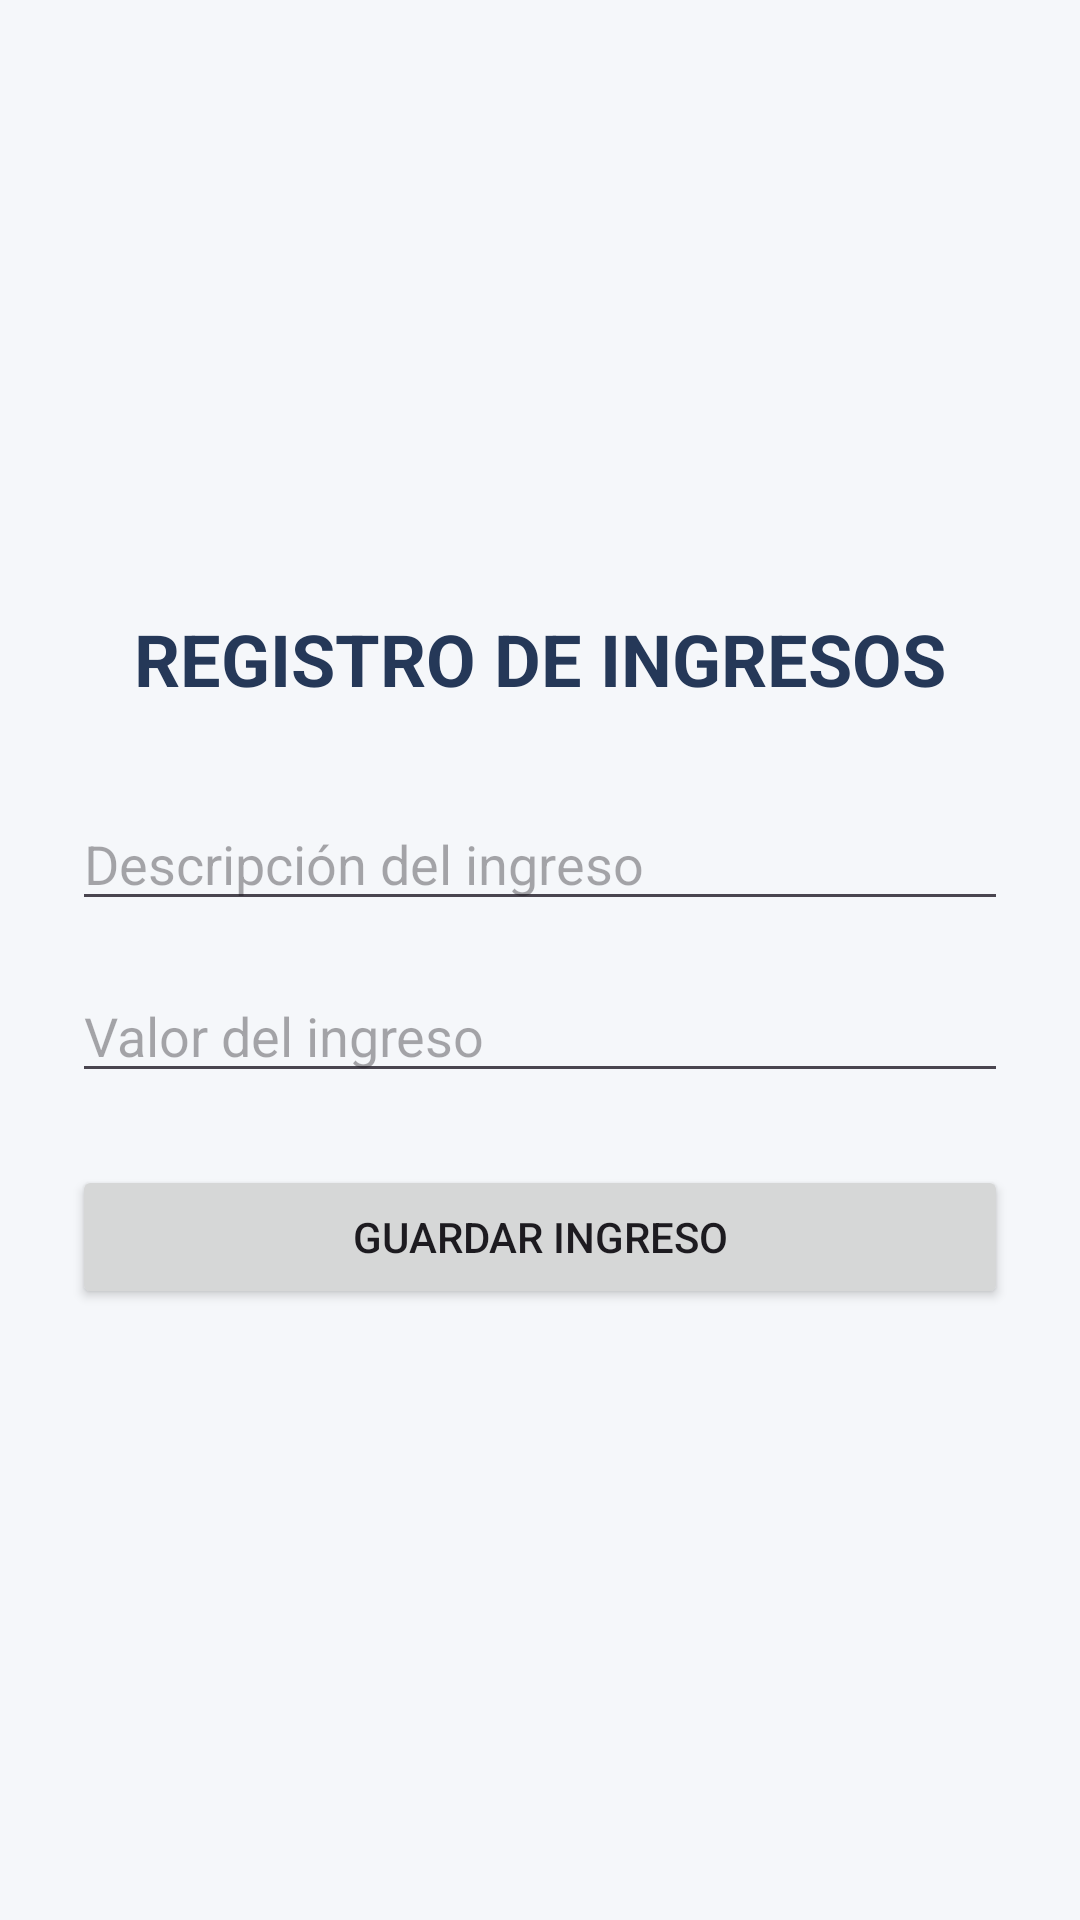

Here is an Android app screen rendered from its layout file. Give the layout XML and the strings, colors and styles it references.
<!-- AndroidManifest.xml: application theme Theme.EasyAccountingMobile -->
<!-- res/layout/activity_ingresos.xml -->
<?xml version="1.0" encoding="utf-8"?>
<ScrollView xmlns:android="http://schemas.android.com/apk/res/android"
    android:layout_width="match_parent"
    android:layout_height="match_parent"
    android:fillViewport="true">

    <LinearLayout
        android:layout_width="match_parent"
        android:layout_height="wrap_content"
        android:orientation="vertical"
        android:padding="24dp"
        android:gravity="center"
        android:background="#F5F7FA">

        <TextView
            android:layout_width="match_parent"
            android:layout_height="wrap_content"
            android:text="REGISTRO DE INGRESOS"
            android:textSize="24sp"
            android:textStyle="bold"
            android:textColor="#253858"
            android:gravity="center"
            android:layout_marginBottom="30dp" />

        <EditText
            android:id="@+id/etDescripcionIngreso"
            android:layout_width="match_parent"
            android:layout_height="wrap_content"
            android:hint="Descripción del ingreso"
            android:inputType="text" />

        <EditText
            android:id="@+id/etValorIngreso"
            android:layout_width="match_parent"
            android:layout_height="wrap_content"
            android:hint="Valor del ingreso"
            android:inputType="numberDecimal"
            android:layout_marginTop="16dp" />

        <Button
            android:id="@+id/btnGuardarIngreso"
            android:layout_width="match_parent"
            android:layout_height="wrap_content"
            android:text="GUARDAR INGRESO"
            android:layout_marginTop="24dp" />

    </LinearLayout>

</ScrollView>
<!-- resources referenced by this layout -->
<resources>
  <style name="Theme.EasyAccountingMobile" parent="Base.Theme.EasyAccountingMobile" />
  <style name="Base.Theme.EasyAccountingMobile" parent="Theme.Material3.DayNight.NoActionBar">
          
          
      </style>
</resources>
